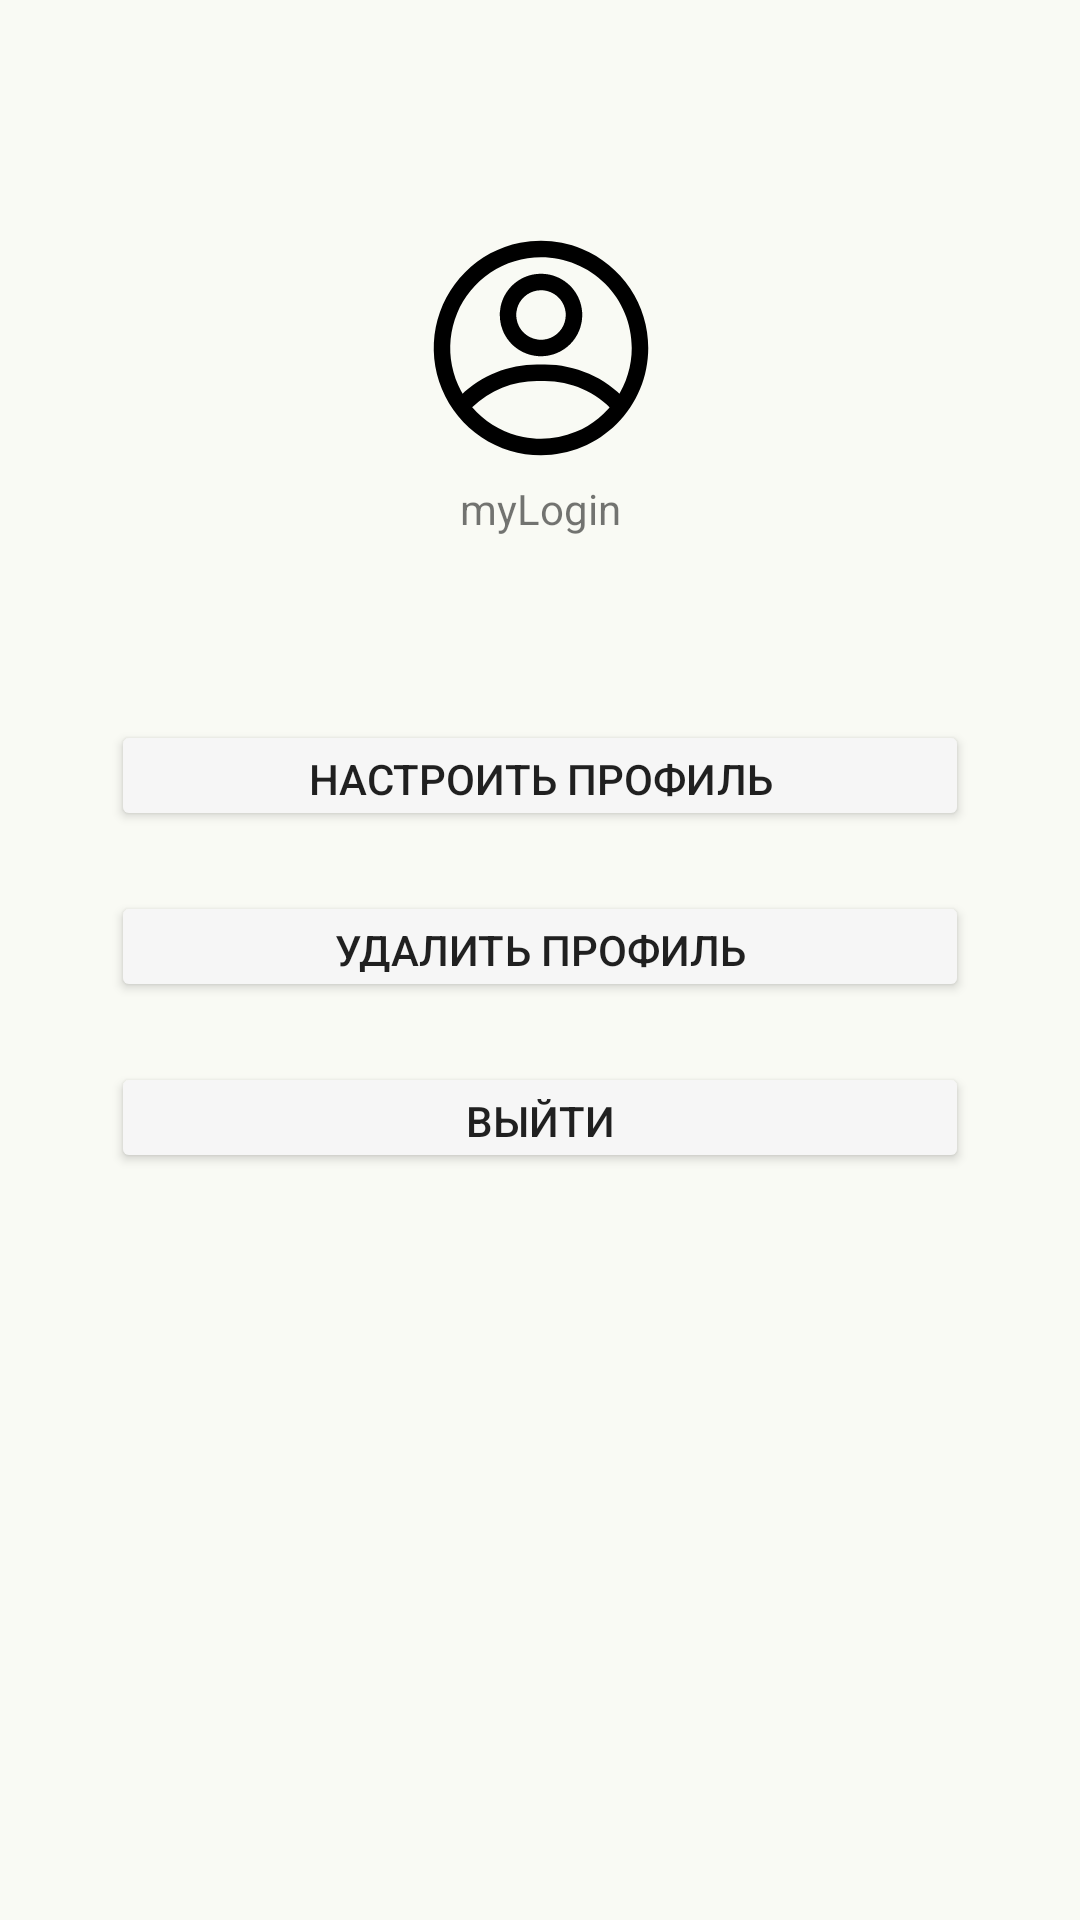

Android layout source for this screen:
<!-- AndroidManifest.xml: application theme Theme.MyCash.NoActionBar -->
<!-- res/layout/fragment_profile.xml -->
<?xml version="1.0" encoding="utf-8"?>
<androidx.constraintlayout.widget.ConstraintLayout xmlns:android="http://schemas.android.com/apk/res/android"
xmlns:app="http://schemas.android.com/apk/res-auto"
xmlns:tools="http://schemas.android.com/tools"
android:id="@+id/container"
android:layout_width="match_parent"
android:layout_height="match_parent"
android:paddingLeft="@dimen/activity_horizontal_margin"
android:paddingTop="@dimen/activity_vertical_margin"
android:paddingRight="@dimen/activity_horizontal_margin"
android:paddingBottom="@dimen/activity_vertical_margin"
android:background="@color/background"
tools:context=".ui.main.profile.ProfileFragment">

<ImageView
    android:id="@+id/imageView"
    android:layout_width="99dp"
    android:layout_height="88dp"
    android:layout_marginTop="72dp"
    app:layout_constraintEnd_toEndOf="parent"
    app:layout_constraintStart_toStartOf="parent"
    app:layout_constraintTop_toTopOf="parent"
    app:srcCompat="@drawable/profile" />

    <TextView
        android:id="@+id/profileName"
        android:layout_width="wrap_content"
        android:layout_height="wrap_content"
        android:text="myLogin"
        app:layout_constraintEnd_toEndOf="parent"
        app:layout_constraintStart_toStartOf="parent"
        app:layout_constraintTop_toBottomOf="@+id/imageView" />

<Button
    android:id="@+id/buttonCustomize"
    android:layout_width="286dp"
    android:layout_height="37dp"
    android:layout_marginTop="80dp"
    android:layout_marginBottom="15dp"
    android:backgroundTint="#F6F6F6"
    android:text="Настроить профиль"
    app:layout_constraintEnd_toEndOf="parent"
    app:layout_constraintStart_toStartOf="parent"
    app:layout_constraintTop_toBottomOf="@+id/imageView" />

<Button
    android:id="@+id/buttonDelete"
    android:layout_width="286dp"
    android:layout_height="37dp"
    android:layout_marginTop="20dp"
    android:backgroundTint="#F6F6F6"
    android:text="Удалить профиль"
    app:layout_constraintEnd_toEndOf="parent"
    app:layout_constraintStart_toStartOf="parent"
    app:layout_constraintTop_toBottomOf="@+id/buttonCustomize" />

<Button
    android:id="@+id/buttonOut"
    android:layout_width="286dp"
    android:layout_height="37dp"
    android:layout_marginTop="20dp"
    android:backgroundTint="#F6F6F6"
    android:text="Выйти"
    app:layout_constraintEnd_toEndOf="parent"
    app:layout_constraintStart_toStartOf="parent"
    app:layout_constraintTop_toBottomOf="@+id/buttonDelete" />


</androidx.constraintlayout.widget.ConstraintLayout>
<!-- resources referenced by this layout -->
<resources>
  <color name="background">#F9FAF4</color>
  <!-- drawable profile: vector/xml drawable (drawable, 2812 chars, omitted) -->
  <style name="Theme.MyCash.NoActionBar">
          <item name="windowActionBar">false</item>
          <item name="windowNoTitle">true</item>
      </style>
</resources>
